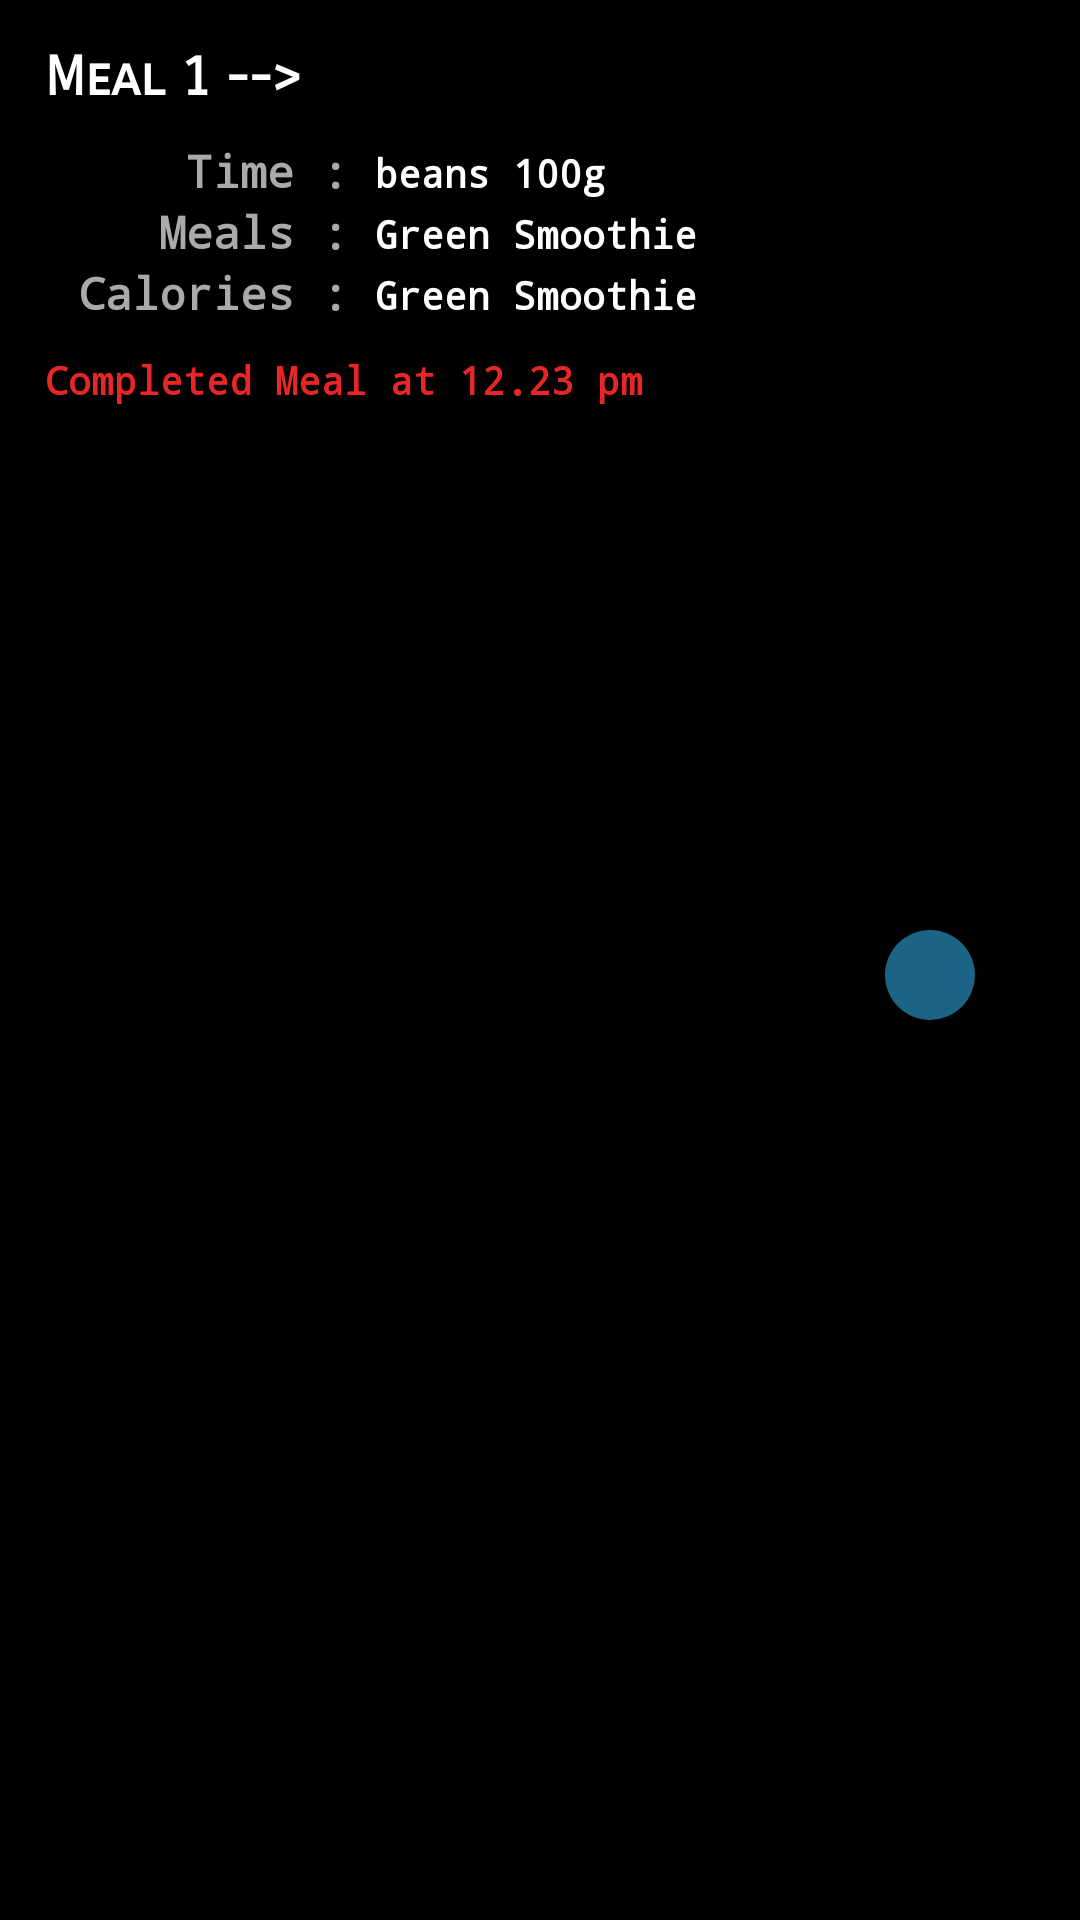

This screen was rendered from an Android layout file. Write that file and the resources it references.
<!-- AndroidManifest.xml: application theme AppTheme -->
<!-- res/layout/a_donemeals_item.xml -->
<?xml version="1.0" encoding="utf-8"?>

<LinearLayout
    xmlns:android="http://schemas.android.com/apk/res/android"
    android:layout_width="match_parent"
    android:padding="5dp"
    android:layout_height="wrap_content"
    android:orientation="horizontal"
    android:background="#000">

    <LinearLayout
        android:layout_width="290dp"
        android:layout_height="wrap_content"
        android:padding="10dp"
        android:orientation="vertical">

            <TextView
                android:id="@+id/dtitle"
                android:layout_width="wrap_content"
                android:layout_height="wrap_content"
                android:textColor="#ffffff"
                android:fontFamily="sans-serif-smallcaps"
                android:textSize="18dp"
                android:layout_marginBottom="10dp"
                android:textStyle="bold"
                android:text="Meal 1 -->" />

        <LinearLayout
            android:layout_width="match_parent"
            android:layout_height="wrap_content"
            android:orientation="horizontal">

            <TextView
                android:layout_width="110dp"
                android:layout_height="wrap_content"
                android:textColor="@android:color/darker_gray"
                android:fontFamily="monospace"
                android:gravity="right"
                android:textSize="15dp"
                android:textStyle="bold"
                android:text="Time : " />

            <TextView
                android:id="@+id/dtime"
                android:layout_width="170dp"
                android:layout_height="wrap_content"
                android:textColor="#ffffff"
                android:gravity="left"
                android:textSize="13dp"
                android:fontFamily="monospace"
                android:textStyle="bold"
                android:text="beans 100g" />
        </LinearLayout>

        <LinearLayout
            android:layout_width="match_parent"
            android:layout_height="wrap_content"
            android:orientation="horizontal">

            <TextView
                android:layout_width="110dp"
                android:layout_height="wrap_content"
                android:textColor="@android:color/darker_gray"
                android:fontFamily="monospace"
                android:gravity="right"
                android:textSize="15dp"
                android:textStyle="bold"
                android:text="Meals : " />

            <TextView
                android:id="@+id/dmeals"
                android:layout_width="170dp"
                android:layout_height="wrap_content"
                android:textColor="#ffffff"
                android:gravity="left"
                android:textSize="13dp"
                android:fontFamily="monospace"
                android:textStyle="bold"
                android:text="Green Smoothie" />
        </LinearLayout>

        <LinearLayout
            android:layout_width="match_parent"
            android:layout_height="wrap_content"
            android:orientation="horizontal">

            <TextView
                android:layout_width="110dp"
                android:layout_height="wrap_content"
                android:textColor="@android:color/darker_gray"
                android:fontFamily="monospace"
                android:gravity="right"
                android:textSize="15dp"
                android:textStyle="bold"
                android:text="Calories : " />

            <TextView
                android:id="@+id/dcalories"
                android:layout_width="170dp"
                android:layout_height="wrap_content"
                android:textColor="#ffffff"
                android:gravity="left"
                android:textSize="13dp"
                android:fontFamily="monospace"
                android:textStyle="bold"
                android:text="Green Smoothie" />
        </LinearLayout>

        <LinearLayout
            android:layout_width="wrap_content"
            android:layout_height="wrap_content"
            android:orientation="horizontal">

            <TextView
                android:layout_width="wrap_content"
                android:layout_height="wrap_content"
                android:textColor="#e92626"
                android:gravity="left"
                android:textSize="13dp"
                android:layout_marginTop="10dp"
                android:fontFamily="monospace"
                android:textStyle="bold"
                android:text="Completed Meal at " />

            <TextView
                android:id="@+id/comTime"
                android:layout_width="wrap_content"
                android:layout_height="wrap_content"
                android:textColor="#e92626"
                android:gravity="left"
                android:textSize="13dp"
                android:layout_marginTop="10dp"
                android:fontFamily="monospace"
                android:textStyle="bold"
                android:text="12.23 pm" />

        </LinearLayout>



    </LinearLayout>

    <ImageButton
        android:id="@+id/btnStatus"
        android:layout_width="30dp"
        android:layout_height="30dp"
        android:layout_marginTop="5dp"
        android:layout_gravity="center"
        android:background="@drawable/btn_circle_blue"
        android:src="@drawable/ic_tick" />

</LinearLayout>
<!-- resources referenced by this layout -->
<resources>
  <!-- drawable btn_circle_blue (drawable) -->
  <?xml version="1.0" encoding="utf-8"?>
  
  <selector xmlns:android="http://schemas.android.com/apk/res/android">
      <item>
          <shape android:shape="rectangle">
              <solid android:color="#1b6485"/>
              
              
              <corners android:radius="100dp" />
          </shape>
      </item>
  </selector>
  <style name="AppTheme" parent="Theme.AppCompat.Light.DarkActionBar">
          
          <item name="colorPrimary">#44737d</item>
          <item name="colorPrimaryDark">#061217</item>
          <item name="colorAccent">#1b6485</item>
      </style>
</resources>
